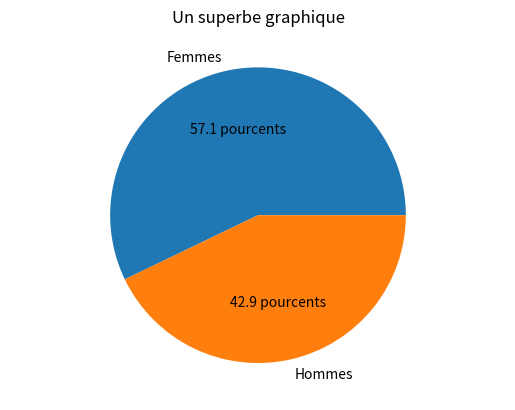

Generate this figure with matplotlib:
#! usr/bin/env python3
# -*- coding: utf-8 -*-

import matplotlib.pyplot as plt
import seaborn as sns

fig, ax = plt.subplots()
ax.axis("equal")
ax.pie([24, 18],
        labels = ["Femmes", "Hommes"],
        autopct="%1.1f pourcents")
plt.title("Un superbe graphique")
plt.show()

